Labelled photos from "images", an image-classification folder in theerawatramchuen/Efficientnet-Tensorflow. The possible labels are: good, reject.

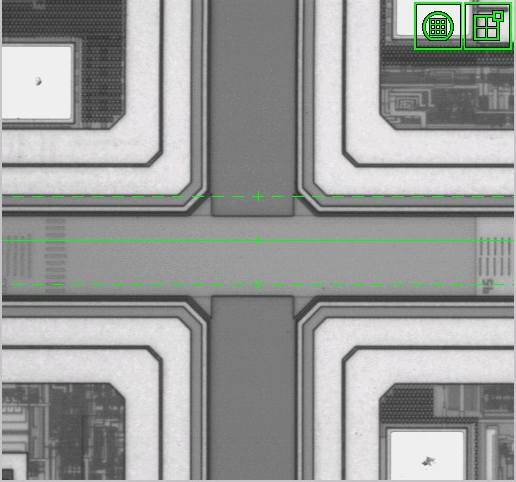
Label: reject

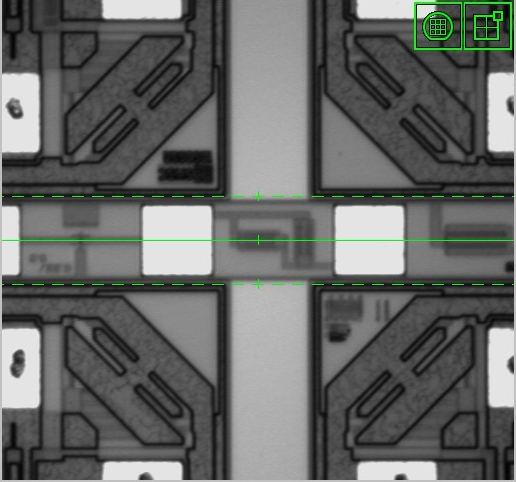
Label: good

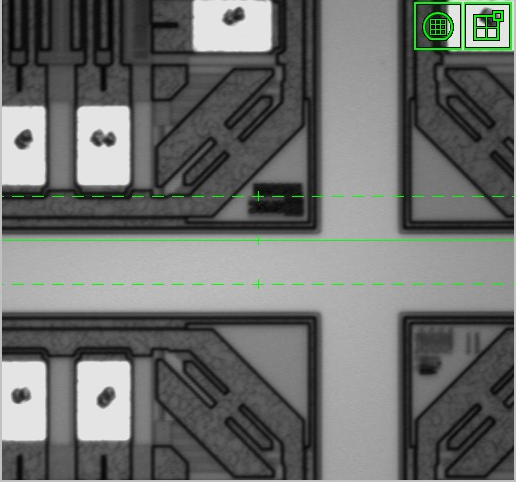
Label: reject

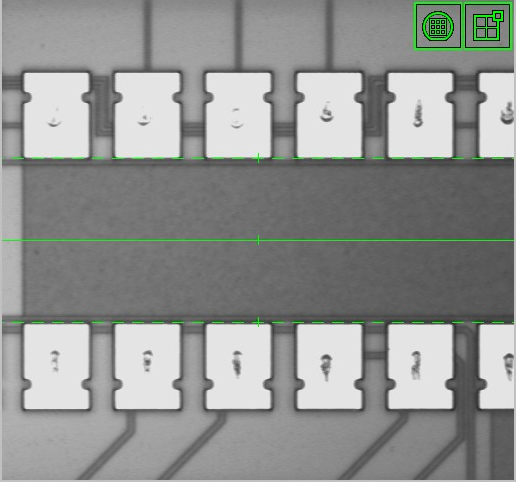
Label: good

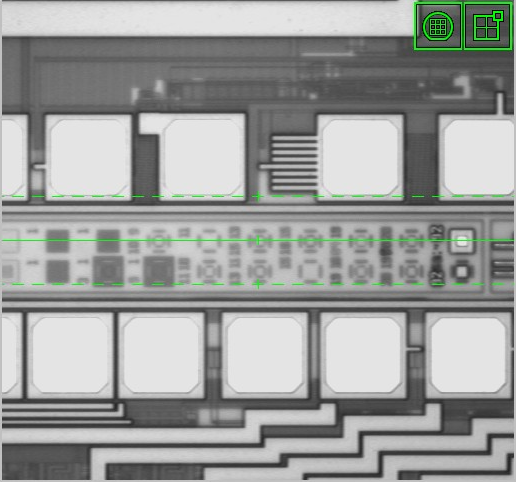
Label: reject

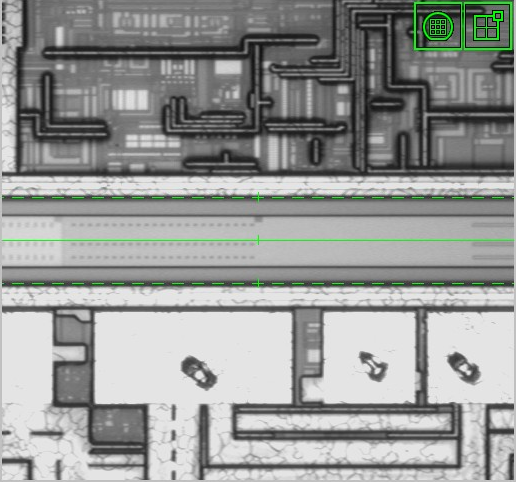
Label: good
